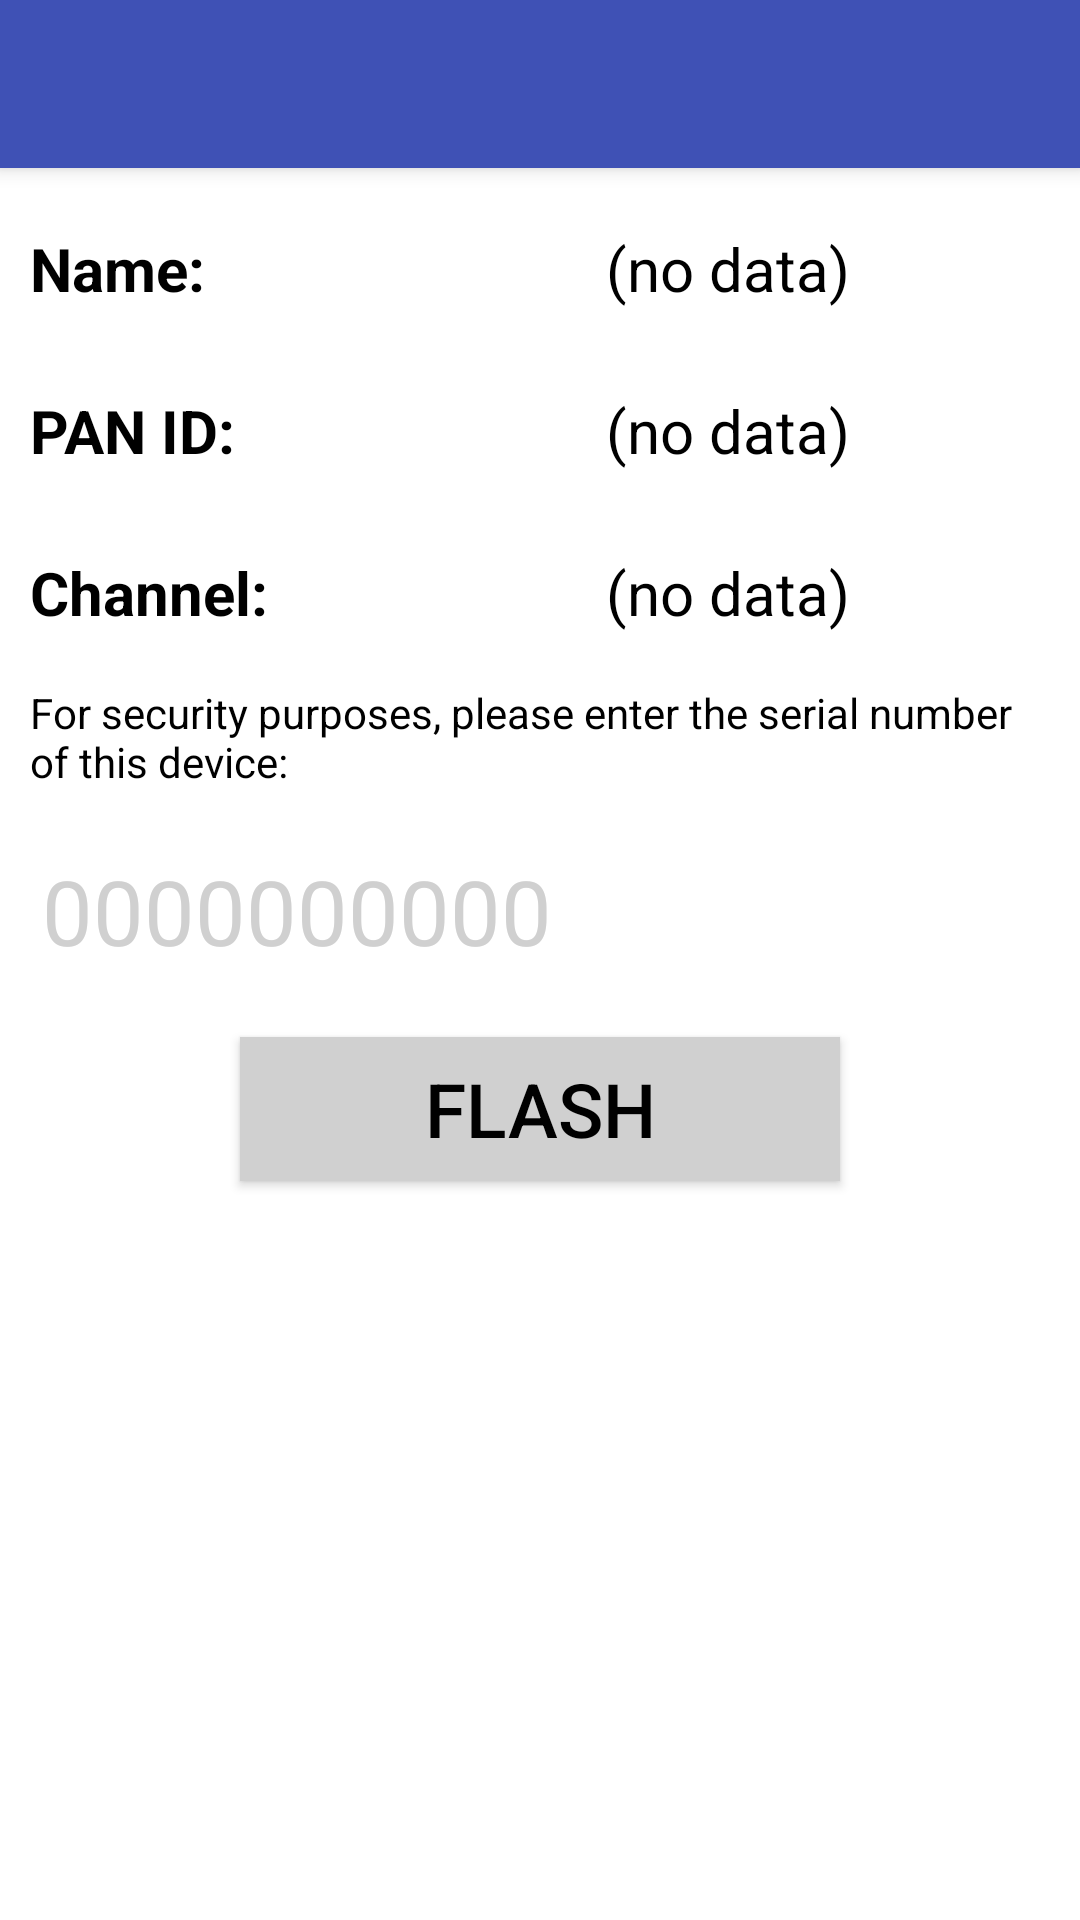

The Android layout XML behind this screen, and the referenced resources:
<!-- AndroidManifest.xml: application theme AppTheme -->
<!-- res/layout/edit_config.xml -->
<?xml version="1.0" encoding="utf-8"?>
<GridLayout xmlns:android="http://schemas.android.com/apk/res/android"
    xmlns:tools="http://schemas.android.com/tools"
    android:layout_width="match_parent"
    android:layout_height="match_parent"
    xmlns:app="http://schemas.android.com/apk/res-auto"
    tools:context="au.com.greentron.nfcconfiguration.EditConfig"
    android:background="#ffffff">

    <android.support.v7.widget.Toolbar
        android:id="@+id/action_toolbar"
        android:layout_width="match_parent"
        android:layout_height="?attr/actionBarSize"
        android:background="?attr/colorPrimary"
        android:layout_row="0"
        android:layout_column="0"
        android:layout_columnSpan="10"
        app:popupTheme="@style/ThemeOverlay.AppCompat.Light"
        android:elevation="4dp"/>

    <TextView
        android:layout_width="wrap_content"
        android:layout_height="wrap_content"
        android:layout_row="1"
        android:layout_column="0"
        android:layout_marginTop="10dp"
        android:layout_marginStart="10dp"
        android:text="@string/name"
        android:textSize="20sp"
        android:textStyle="bold"
        android:textColor="#000000"/>
    <EditText
        android:id="@+id/sensor_name"
        android:layout_width="wrap_content"
        android:layout_height="wrap_content"
        android:layout_row="1"
        android:layout_column="1"
        android:layout_marginTop="10dp"
        android:layout_marginStart="10dp"
        android:text="@string/no_data"
        android:textSize="20sp"
        android:textColor="#000000"/>
    <TextView
        android:layout_width="wrap_content"
        android:layout_height="wrap_content"
        android:layout_row="2"
        android:layout_column="0"
        android:layout_marginTop="10dp"
        android:layout_marginStart="10dp"
        android:text="@string/pan_id"
        android:textSize="20sp"
        android:textStyle="bold"
        android:textColor="#000000"/>
    <EditText
        android:id="@+id/panid"
        android:layout_width="wrap_content"
        android:layout_height="wrap_content"
        android:layout_row="2"
        android:layout_column="1"
        android:layout_marginTop="10dp"
        android:layout_marginStart="10dp"
        android:text="@string/no_data"
        android:textSize="20sp"
        android:textColor="#000000"/>
    <TextView
        android:layout_width="wrap_content"
        android:layout_height="wrap_content"
        android:layout_row="3"
        android:layout_column="0"
        android:layout_marginTop="10dp"
        android:layout_marginStart="10dp"
        android:text="@string/channel"
        android:textSize="20sp"
        android:textStyle="bold"
        android:textColor="#000000"/>
    <EditText
        android:id="@+id/channel"
        android:layout_width="wrap_content"
        android:layout_height="wrap_content"
        android:layout_row="3"
        android:layout_column="1"
        android:layout_marginTop="10dp"
        android:layout_marginStart="10dp"
        android:text="@string/no_data"
        android:textSize="20sp"
        android:textColor="#000000"/>
    <TextView
        android:layout_width="wrap_content"
        android:layout_height="wrap_content"
        android:layout_row="4"
        android:layout_column="0"
        android:layout_columnSpan="10"
        android:layout_marginTop="10dp"
        android:layout_marginStart="10dp"
        android:text="@string/enter_serial_number"
        android:textColor="#000000"
        />
    <EditText
        android:id="@+id/serial_number"
        android:layout_width="wrap_content"
        android:layout_height="wrap_content"
        android:layout_row="5"
        android:layout_column="0"
        android:hint="@string/serial_hint"
        android:layout_marginTop="10dp"
        android:layout_marginStart="10dp"
        android:textSize="30sp"
        android:textColor="#000000"
        android:textColorHint="#d0d0d0"
        android:maxLength="12"
        />
    <Button
        android:id="@+id/enter_config_setup"
        android:layout_width="200dp"
        android:layout_height="wrap_content"
        android:layout_row="6"
        android:layout_column="0"
        android:layout_columnSpan="10"
        android:layout_marginTop="15dp"
        android:layout_gravity="center_horizontal"
        android:text="@string/flash"
        android:textSize="25sp"
        android:textColor="@color/button_text_color"
        android:background="#d0d0d0"
        android:enabled="true"/>

</GridLayout>
<!-- resources referenced by this layout -->
<resources>
  <string name="channel">Channel:</string>
  <string name="enter_serial_number">
          For security purposes, please enter the serial number\nof this device:
      </string>
  <string name="flash">Flash</string>
  <string name="name">Name:</string>
  <string name="no_data">(no data)</string>
  <string name="pan_id">PAN ID:</string>
  <string name="serial_hint">0000000000</string>
  <style name="AppTheme" parent="Theme.AppCompat.NoActionBar">
          <item name="colorPrimary">@color/colorPrimary</item>
          <item name="colorPrimaryDark">@color/colorPrimaryDark</item>
          <item name="colorAccent">@color/colorAccent</item>
      </style>
  <color name="colorPrimary">#3F51B5</color>
  <color name="colorPrimaryDark">#303F9F</color>
  <color name="colorAccent">#FF4081</color>
</resources>
